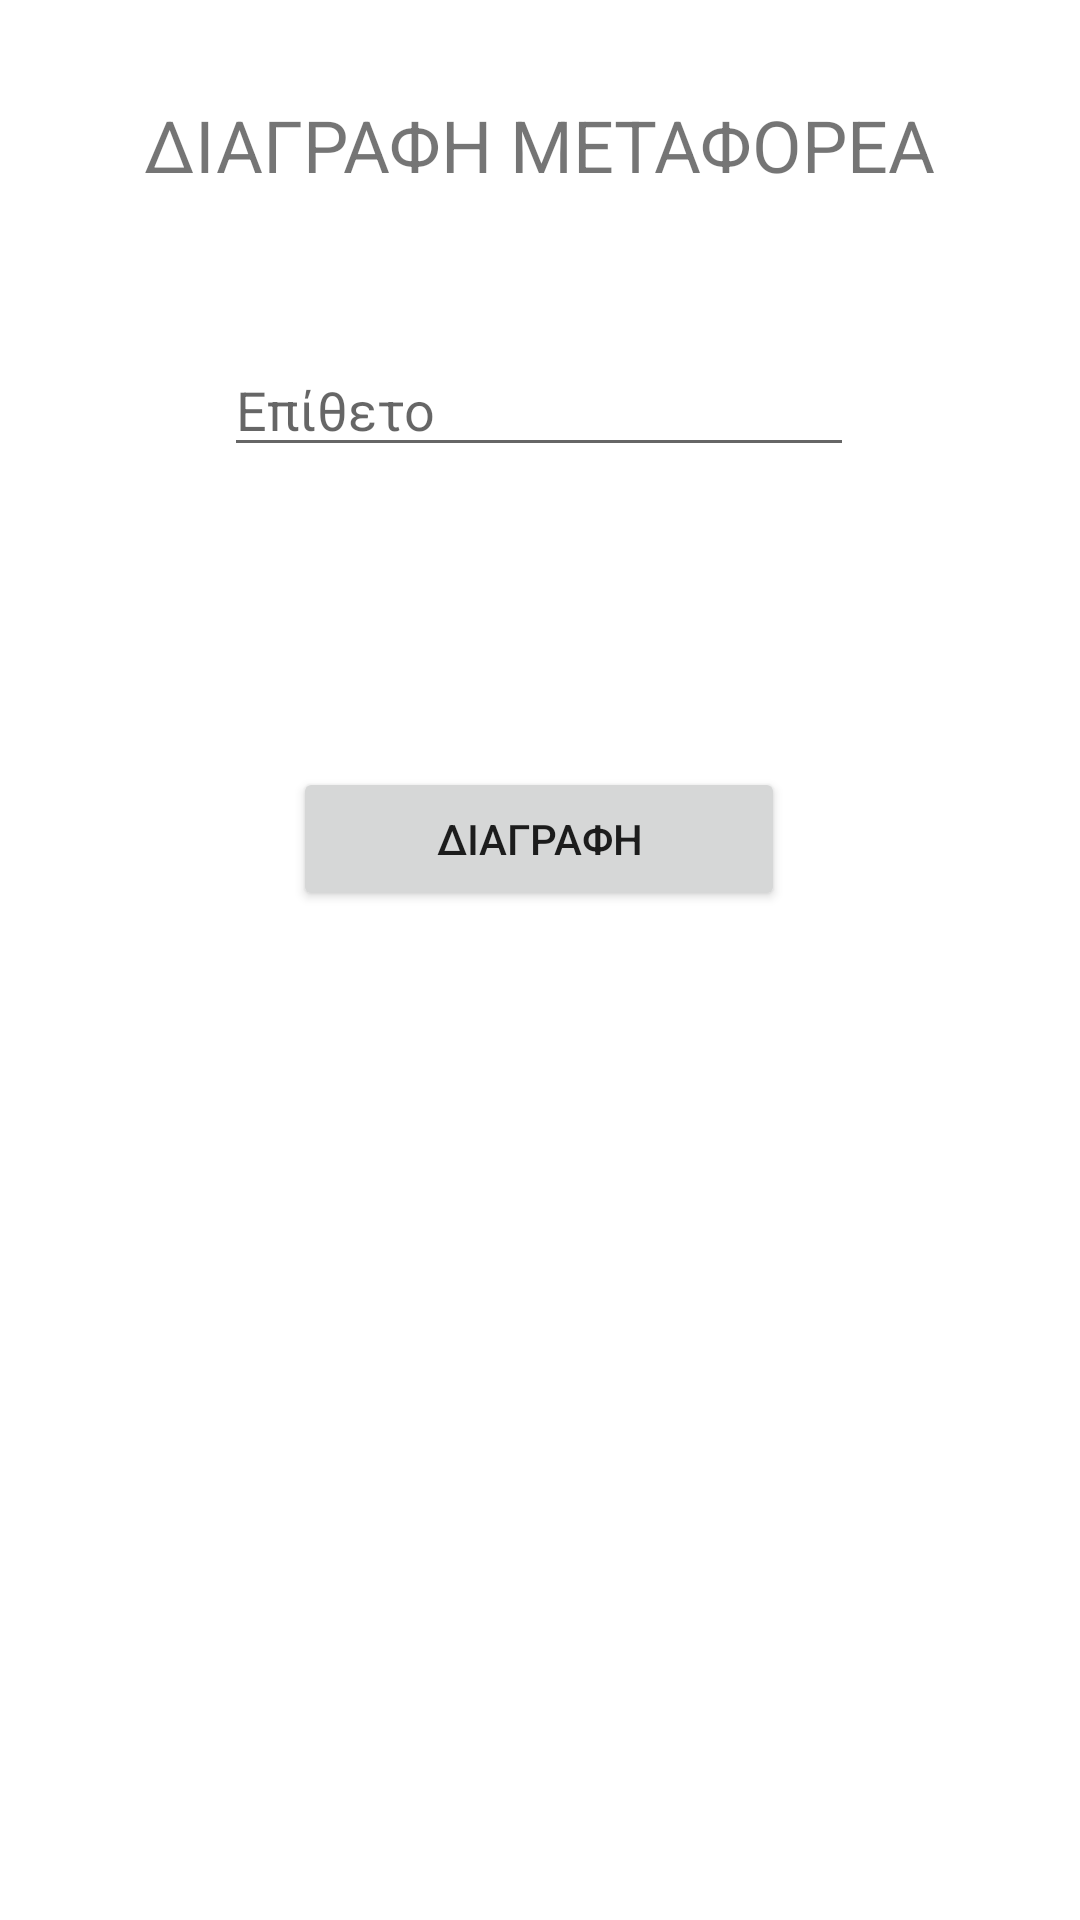

Layout XML and referenced resources for this Android screen:
<!-- AndroidManifest.xml: application theme Theme.SilageManager -->
<!-- res/layout/activity_delete_metaforeas.xml -->
<?xml version="1.0" encoding="utf-8"?>
<androidx.constraintlayout.widget.ConstraintLayout xmlns:android="http://schemas.android.com/apk/res/android"
    xmlns:app="http://schemas.android.com/apk/res-auto"
    xmlns:tools="http://schemas.android.com/tools"
    android:layout_width="match_parent"
    android:layout_height="match_parent"
    tools:context=".DeleteMetaforeas">

    <TextView
        android:id="@+id/textView3"
        android:layout_width="wrap_content"
        android:layout_height="wrap_content"
        android:layout_marginStart="32dp"
        android:layout_marginTop="32dp"
        android:layout_marginEnd="32dp"
        android:text="ΔΙΑΓΡΑΦΗ ΜΕΤΑΦΟΡΕΑ"
        android:textSize="24sp"
        app:layout_constraintEnd_toEndOf="parent"
        app:layout_constraintStart_toStartOf="parent"
        app:layout_constraintTop_toTopOf="parent" />


    <EditText
        android:id="@+id/surnamemet_txt"
        android:layout_width="wrap_content"
        android:layout_height="wrap_content"
        android:layout_marginStart="32dp"
        android:layout_marginTop="50dp"
        android:layout_marginEnd="32dp"
        android:ems="10"
        android:hint="Επίθετο"
        android:inputType="textPersonName"
        android:textAllCaps="true"
        app:layout_constraintEnd_toEndOf="parent"
        app:layout_constraintHorizontal_bias="0.496"
        app:layout_constraintStart_toStartOf="parent"
        app:layout_constraintTop_toBottomOf="@+id/textView3" />

    <Button
        android:id="@+id/delete_btn"
        android:layout_width="164dp"
        android:layout_height="48dp"
        android:layout_marginStart="32dp"
        android:layout_marginTop="100dp"
        android:layout_marginEnd="32dp"
        android:text="ΔΙΑΓΡΑΦΗ"
        app:layout_constraintEnd_toEndOf="parent"
        app:layout_constraintHorizontal_bias="0.497"
        app:layout_constraintStart_toStartOf="parent"
        app:layout_constraintTop_toBottomOf="@+id/surnamemet_txt" />

</androidx.constraintlayout.widget.ConstraintLayout>
<!-- resources referenced by this layout -->
<resources>
  <style name="Theme.SilageManager" parent="Theme.MaterialComponents.DayNight.DarkActionBar">
          
          <item name="colorPrimary">@color/purple_500</item>
          <item name="colorPrimaryVariant">@color/purple_700</item>
          <item name="colorOnPrimary">@color/white</item>
          
          <item name="colorSecondary">@color/teal_200</item>
          <item name="colorSecondaryVariant">@color/teal_700</item>
          <item name="colorOnSecondary">@color/black</item>
          
          <item name="android:statusBarColor">?attr/colorPrimaryVariant</item>
          
      </style>
  <color name="purple_500">#2E6831</color>
  <color name="purple_700">#265729</color>
  <color name="white">#FFFFFFFF</color>
  <color name="teal_200">#FF03DAC5</color>
  <color name="teal_700">#FF018786</color>
  <color name="black">#FF000000</color>
</resources>
